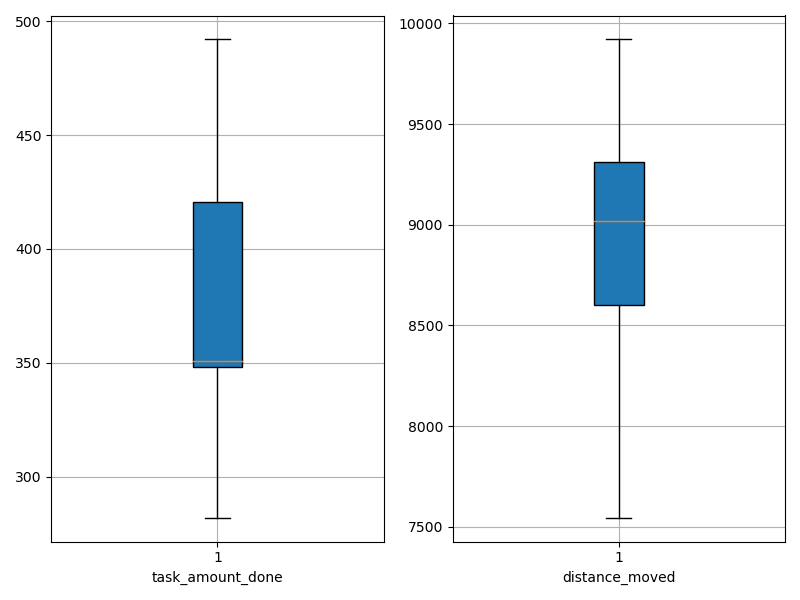

The file beside this chart, header and first rows:
agent_id, task_amount_done, distance_moved
0, 421.0, 7545
1, 349.0, 7760
2, 351.0, 9196
3, 419.0, 8531
4, 346.0, 9165
5, 351.0, 9349
6, 421.0, 9868
7, 492.0, 8818
8, 348.0, 9920
9, 282.0, 8873
